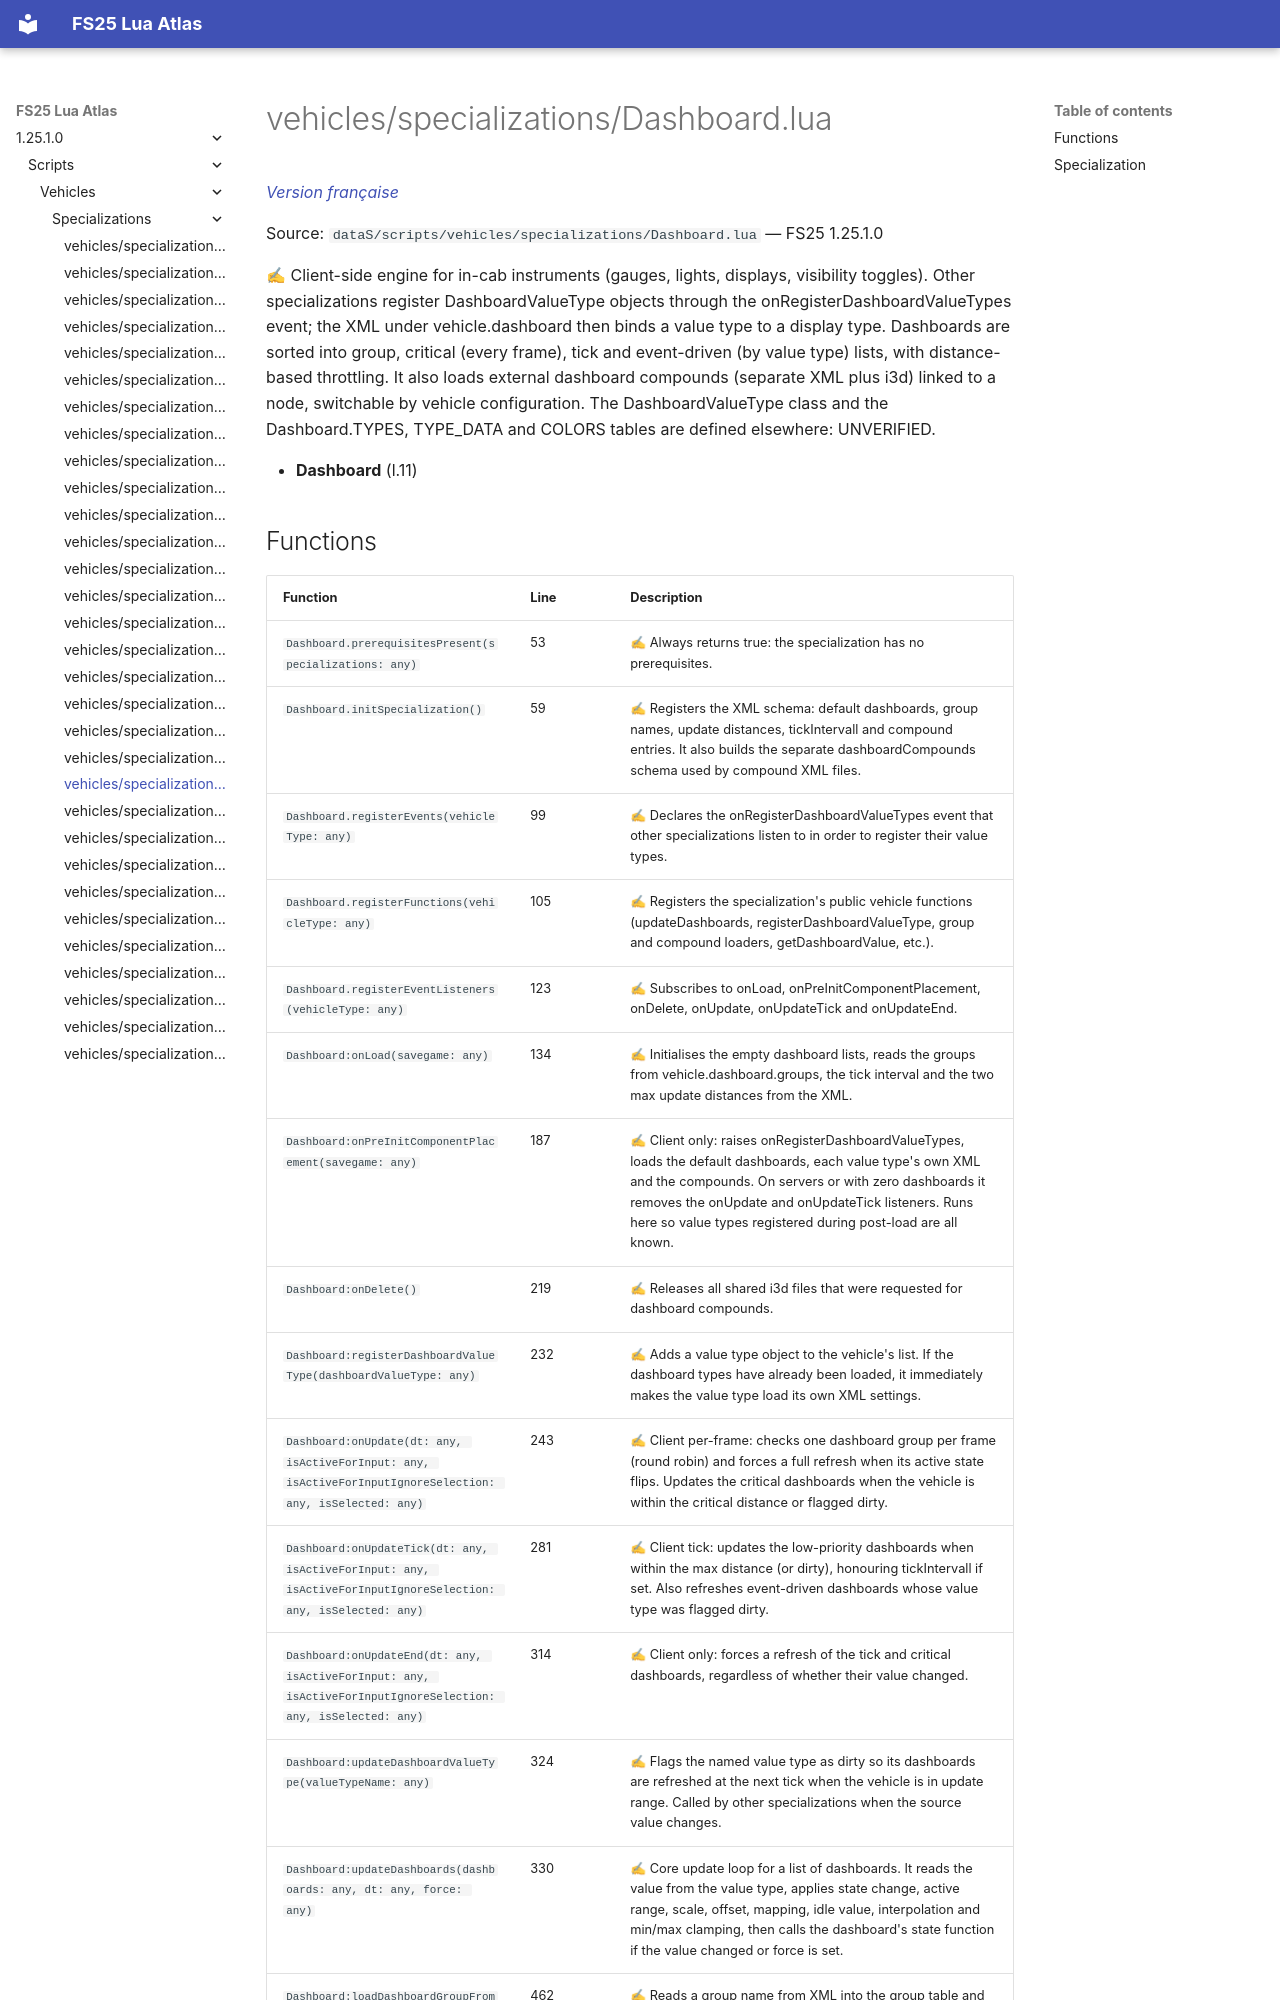

repository: Tim0219800/fs25-lua-atlas · page: 1.25.1.0/scripts/vehicles/specializations/Dashboard.html · generator: mkdocs

# vehicles/specializations/Dashboard.lua

*[Version française](../../../fr/scripts/vehicles/specializations/Dashboard.md)*

Source: `dataS/scripts/vehicles/specializations/Dashboard.lua` — FS25 1.25.1.0

✍ Client-side engine for in-cab instruments (gauges, lights, displays, visibility toggles). Other specializations register DashboardValueType objects through the onRegisterDashboardValueTypes event; the XML under vehicle.dashboard then binds a value type to a display type. Dashboards are sorted into group, critical (every frame), tick and event-driven (by value type) lists, with distance-based throttling. It also loads external dashboard compounds (separate XML plus i3d) linked to a node, switchable by vehicle configuration. The DashboardValueType class and the Dashboard.TYPES, TYPE_DATA and COLORS tables are defined elsewhere: UNVERIFIED.

- **Dashboard** (l.11)
